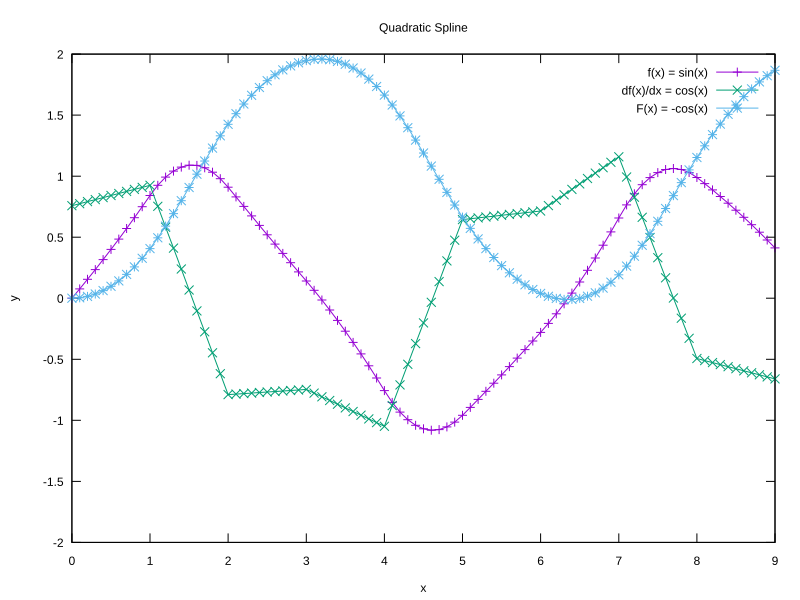

The file beside this chart, header and first rows:
x, f(x), F(x), df/dx
0, 0, 0, 0.7579
0.1, 0.07663, 0.003817, 0.7746
0.2, 0.1549, 0.01538, 0.7913
0.3, 0.2349, 0.03486, 0.808
0.4, 0.3165, 0.06242, 0.8248
0.5, 0.3998, 0.09822, 0.8415
0.6, 0.4848, 0.1424, 0.8582
0.7, 0.5715, 0.1952, 0.8749
0.8, 0.6598, 0.2568, 0.8916
0.9, 0.7498, 0.3273, 0.9083
1, 0.8415, 0.4068, 0.925
1.1, 0.9254, 0.4953, 0.7536
1.2, 0.9922, 0.5913, 0.5822
1.3, 1.042, 0.6932, 0.4107
1.4, 1.074, 0.7991, 0.2393
1.5, 1.09, 0.9075, 0.06783
1.6, 1.088, 1.016, -0.1036
1.7, 1.069, 1.124, -0.2751
1.8, 1.033, 1.23, -0.4465
1.9, 0.9797, 1.33, -0.6179
2, 0.9093, 1.425, -0.7894
2.1, 0.8306, 1.512, -0.7851
2.2, 0.7523, 1.591, -0.7809
2.3, 0.6744, 1.663, -0.7767
2.4, 0.5969, 1.726, -0.7724
2.5, 0.5199, 1.782, -0.7682
2.6, 0.4433, 1.83, -0.7639
2.7, 0.3671, 1.871, -0.7597
2.8, 0.2914, 1.904, -0.7555
2.9, 0.216, 1.929, -0.7512
3, 0.1411, 1.947, -0.747
3.1, 0.06491, 1.957, -0.7772
3.2, -0.01431, 1.96, -0.8074
3.3, -0.09656, 1.954, -0.8375
3.4, -0.1818, 1.94, -0.8677
3.5, -0.2701, 1.918, -0.8979
3.6, -0.3614, 1.886, -0.9281
3.7, -0.4557, 1.845, -0.9583
3.8, -0.5531, 1.795, -0.9885
3.9, -0.6534, 1.735, -1.019
4, -0.7568, 1.664, -1.049
4.1, -0.8532, 1.583, -0.8795
4.2, -0.9327, 1.494, -0.7102
4.3, -0.9953, 1.397, -0.5408
4.4, -1.041, 1.295, -0.3715
4.5, -1.07, 1.19, -0.2021
4.6, -1.081, 1.082, -0.03277
4.7, -1.076, 0.9741, 0.1366
4.8, -1.054, 0.8675, 0.3059
4.9, -1.015, 0.7639, 0.4753
5, -0.9589, 0.6651, 0.6446
5.1, -0.8941, 0.5724, 0.6516
5.2, -0.8286, 0.4863, 0.6586
5.3, -0.7624, 0.4067, 0.6656
5.4, -0.6955, 0.3338, 0.6725
5.5, -0.6279, 0.2676, 0.6795
5.6, -0.5596, 0.2083, 0.6865
5.7, -0.4906, 0.1557, 0.6935
5.8, -0.4209, 0.1102, 0.7004
5.9, -0.3505, 0.07158, 0.7074
... 31 more rows
